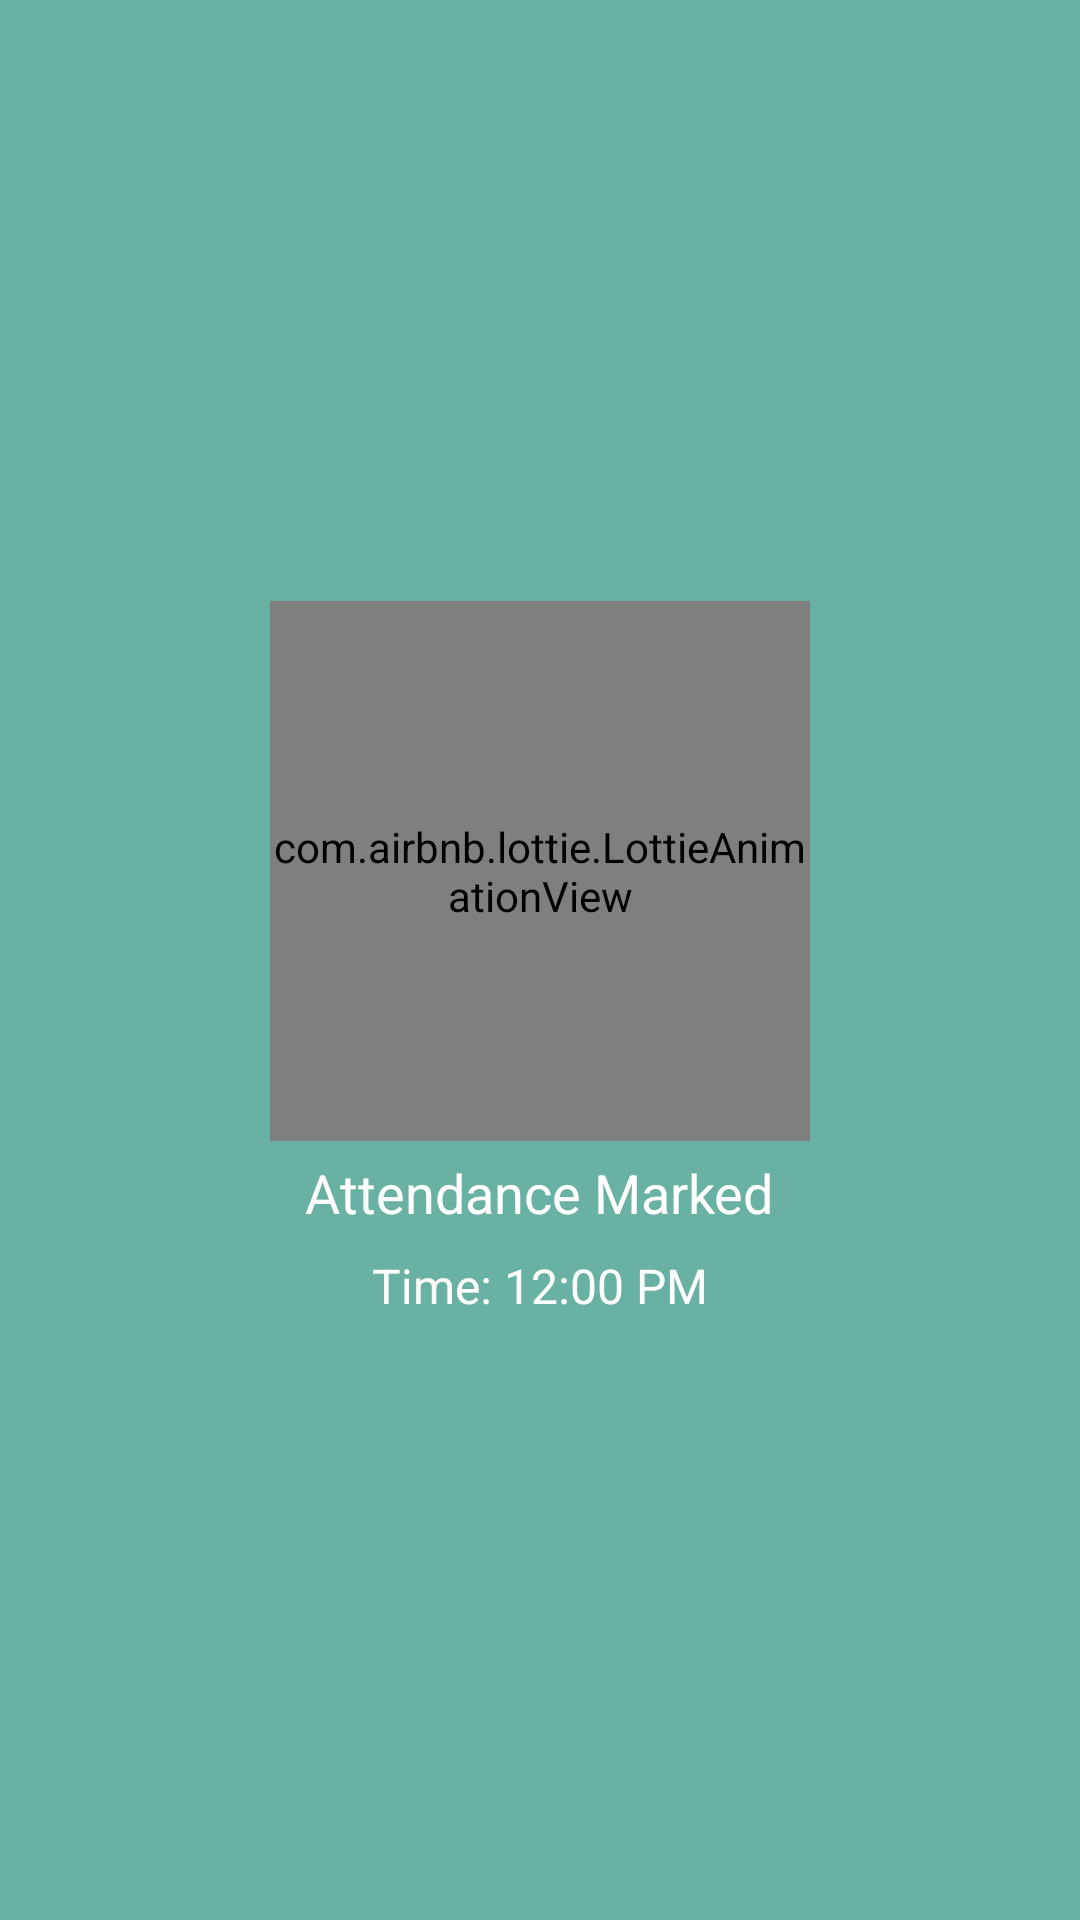

Android layout source for this screen:
<!-- AndroidManifest.xml: application theme AppTheme -->
<!-- res/layout/mark_attendance_dialog.xml -->
<?xml version="1.0" encoding="utf-8"?>
<androidx.constraintlayout.widget.ConstraintLayout xmlns:android="http://schemas.android.com/apk/res/android"
    android:layout_width="match_parent"
    android:layout_height="match_parent"
    xmlns:app="http://schemas.android.com/apk/res-auto">

    <RelativeLayout
        android:layout_width="match_parent"
        android:layout_height="match_parent"
        android:background="#99067E65"
        android:padding="16dp"
        app:layout_constraintBottom_toBottomOf="parent"
        app:layout_constraintEnd_toEndOf="parent"
        app:layout_constraintStart_toStartOf="parent"
        app:layout_constraintTop_toTopOf="parent">

        <LinearLayout
            android:layout_width="wrap_content"
            android:layout_height="wrap_content"
            android:layout_centerInParent="true"
            android:gravity="center"
            android:orientation="vertical"
            android:padding="24dp">

            
            <com.airbnb.lottie.LottieAnimationView
                android:id="@+id/checkmarkAnimation"
                android:layout_width="180dp"
                android:layout_height="180dp"
                android:layout_gravity="center"
                android:fitsSystemWindows="true"
                app:lottie_autoPlay="true"
                app:lottie_loop="false"
                app:lottie_rawRes="@raw/check" />

            
            <TextView
                android:id="@+id/attendanceName"
                android:layout_width="wrap_content"
                android:layout_height="wrap_content"
                android:layout_marginTop="5dp"
                android:gravity="center"
                android:text="Attendance Marked"
                android:textAppearance="@font/poppins_extrabold"
                android:textColor="@android:color/white"
                android:textSize="18sp" />

            <TextView
                android:id="@+id/attendanceTime"
                android:layout_width="wrap_content"
                android:layout_height="wrap_content"
                android:layout_marginTop="8dp"
                android:gravity="center"
                android:text="Time: 12:00 PM"
                android:textColor="@android:color/white"
                android:textSize="16sp" />
        </LinearLayout>

    </RelativeLayout>
</androidx.constraintlayout.widget.ConstraintLayout>
<!-- resources referenced by this layout -->
<resources>
  <style name="AppTheme" parent="Theme.MaterialComponents.DayNight.NoActionBar">
          
          <item name="colorPrimary">@color/white</item>
          <item name="colorPrimaryVariant">@color/mainColor</item>
          <item name="colorOnPrimary">@color/mainColor</item>
          
          <item name="colorSecondary">@color/mainColor</item>
          <item name="colorSecondaryVariant">@color/mainColor</item>
          <item name="colorOnSecondary">@color/mainColor</item>
  
          
          <item name="android:statusBarColor">@android:color/transparent</item>
          <item name="android:navigationBarColor">@android:color/white</item>
  
          
          <item name="android:windowLightStatusBar">true</item>
  
          <item name="actionBarStyle">@style/CustomActionBar</item>
          <item name="toolbarStyle">@style/CustomToolbar</item>
  
          
      </style>
  <color name="white">#FFFFFFFF</color>
  <color name="mainColor">#FF067E65</color>
  <style name="CustomActionBar" parent="Widget.MaterialComponents.ActionBar.Solid">
          <item name="android:titleTextColor">@color/mainColor</item>
      </style>
  <style name="CustomToolbar" parent="Widget.MaterialComponents.Toolbar">
          <item name="titleTextColor">@color/mainColor</item>
      </style>
</resources>
